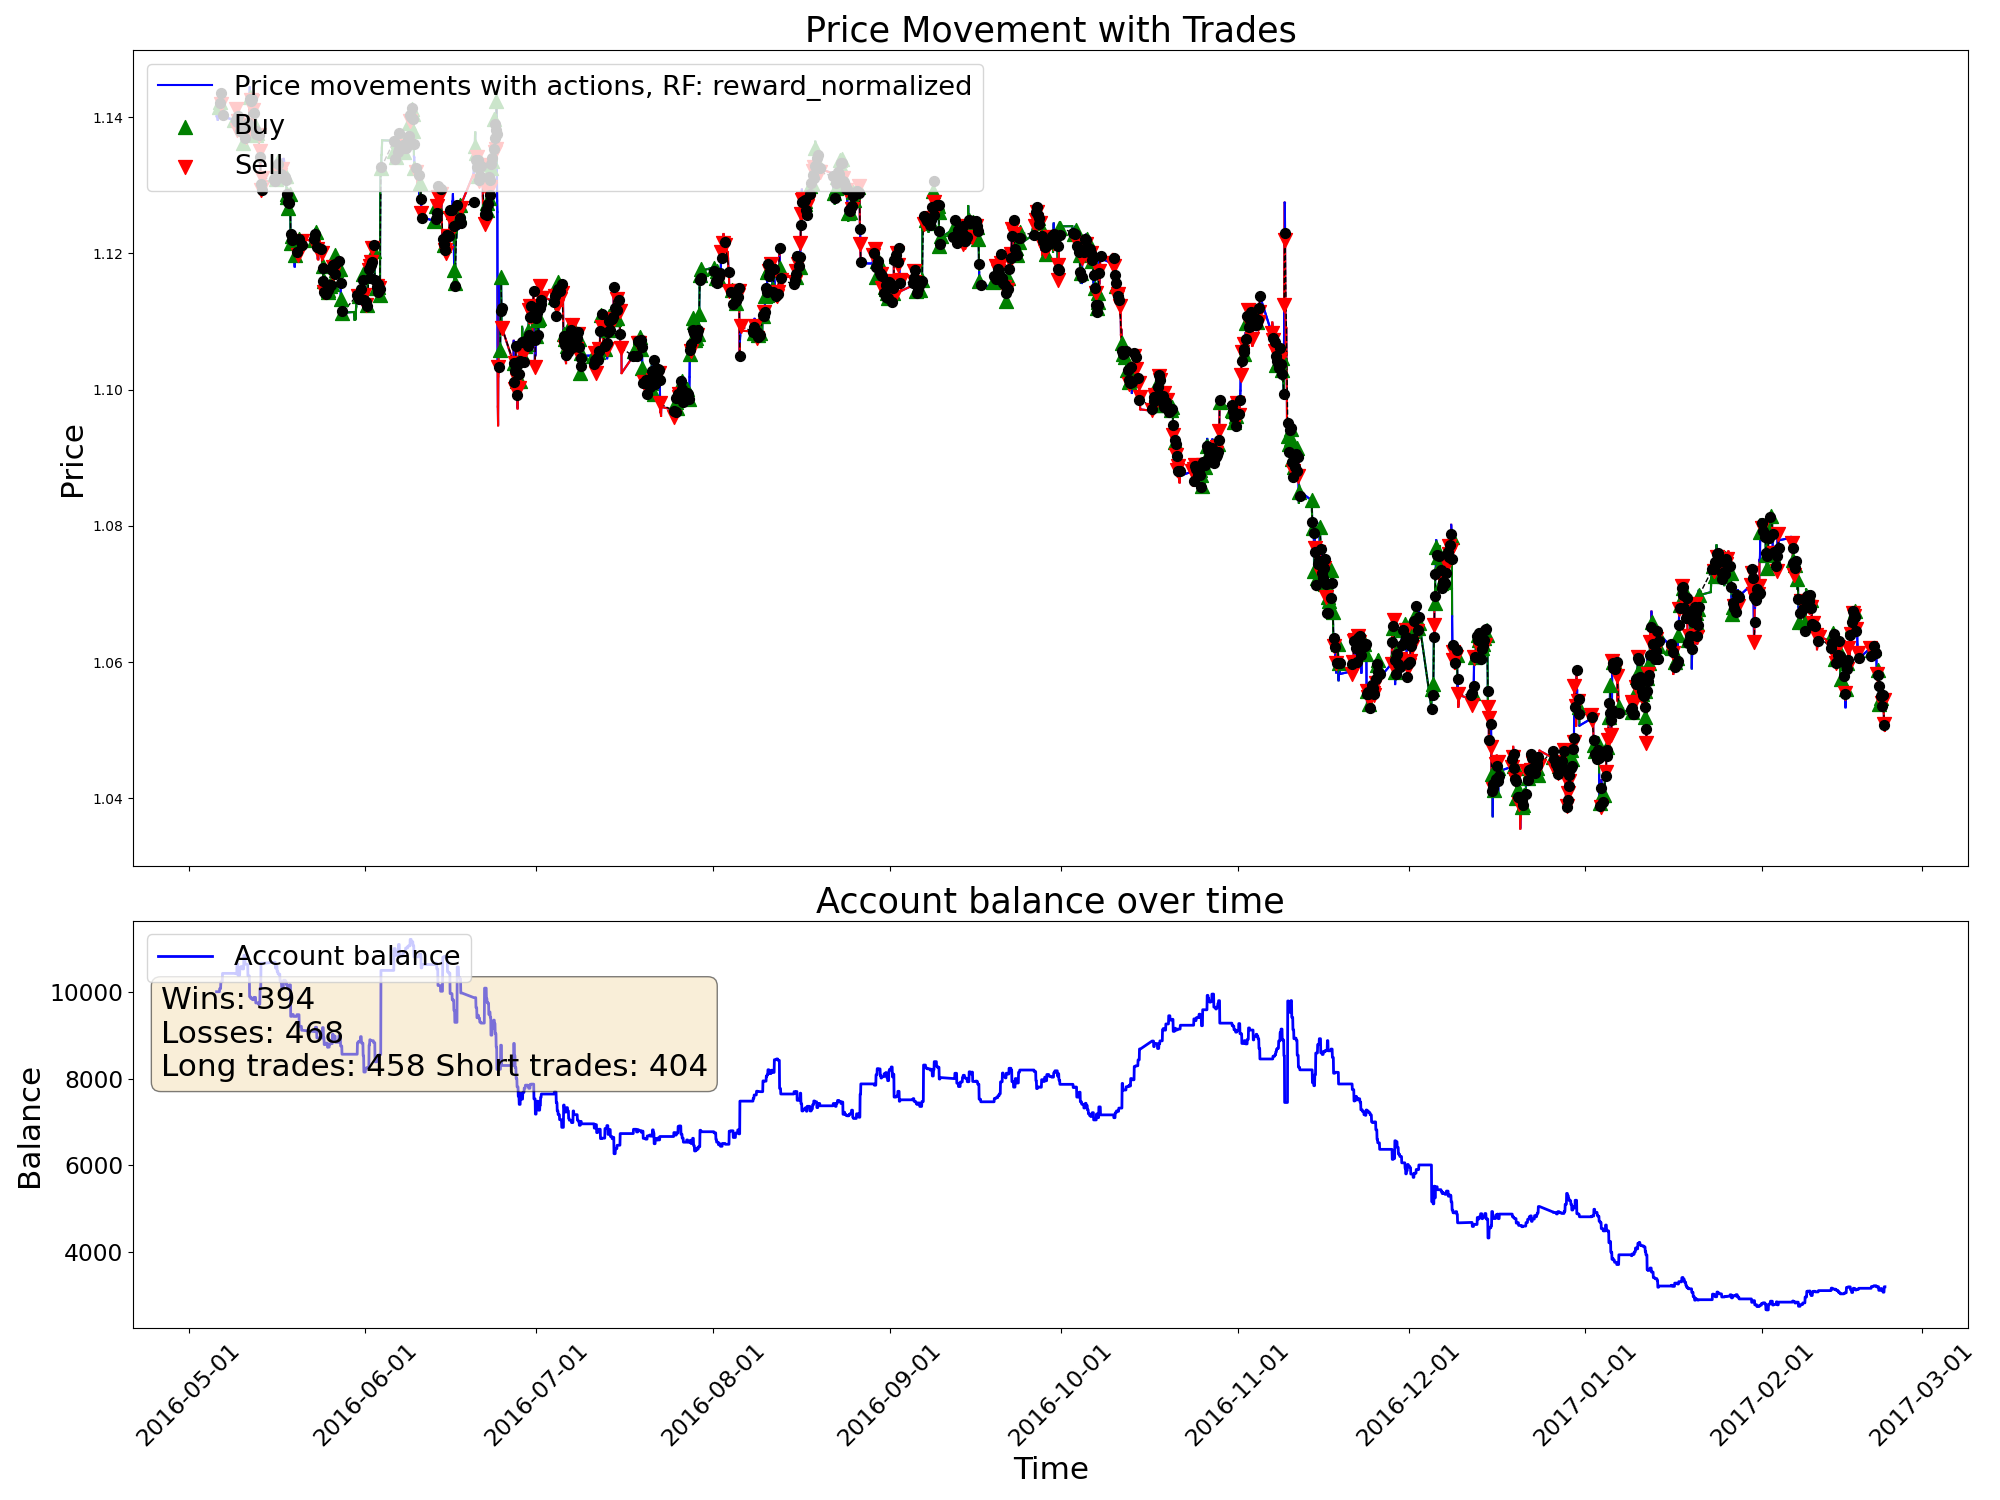

Values plotted in this chart, from the file beside it:
time, open, high, low, close, tick_volume, actDir, actRisk, eReward, eAccBalance, eWins, eLosses, pType, pOpenPrice, pSLPrice, pTPPrice, pProfit
2016-05-05 22:00:00, 1.14, 1.14, 1.14, 1.14, 3625, 0.0, 0.0, 0.0, 10000, 0, 0, 0, 0.0, 0.0, 0.0, 0.0
2016-05-05 23:00:00, 1.14, 1.141, 1.14, 1.14, 2167, 0.0, 0.0, 0.0, 10000, 0, 0, 0, 0.0, 0.0, 0.0, 0.0
2016-05-06 00:00:00, 1.14, 1.141, 1.14, 1.14, 1590, 0.0, 0.0, 0.0, 10000, 0, 0, 0, 0.0, 0.0, 0.0, 0.0
2016-05-06 01:00:00, 1.14, 1.14, 1.14, 1.14, 1068, 0.0, 0.0, 0.0, 10000, 0, 0, 0, 0.0, 0.0, 0.0, 0.0
2016-05-06 02:00:00, 1.14, 1.141, 1.14, 1.14, 2247, 0.0, 0.0, 0.0, 10000, 0, 0, 0, 0.0, 0.0, 0.0, 0.0
2016-05-06 03:00:00, 1.14, 1.141, 1.139, 1.14, 3556, 0.0, 0.0, 0.0, 10000, 0, 0, 0, 0.0, 0.0, 0.0, 0.0
2016-05-06 04:00:00, 1.14, 1.141, 1.14, 1.14, 3863, 0.0, 0.0, 0.0, 10000, 0, 0, 0, 0.0, 0.0, 0.0, 0.0
2016-05-06 05:00:00, 1.14, 1.141, 1.14, 1.14, 2679, 0.0, 0.0, 0.0, 10000, 0, 0, 0, 0.0, 0.0, 0.0, 0.0
2016-05-06 06:00:00, 1.14, 1.141, 1.14, 1.14, 1960, 0.0, 0.0, 0.0, 10000, 0, 0, 0, 0.0, 0.0, 0.0, 0.0
2016-05-06 07:00:00, 1.14, 1.141, 1.14, 1.14, 1815, 0.0, 0.0, 0.0, 10000, 0, 0, 0, 0.0, 0.0, 0.0, 0.0
2016-05-06 08:00:00, 1.14, 1.14, 1.14, 1.14, 2246, 0.0, 0.0, 0.0, 10000, 0, 0, 0, 0.0, 0.0, 0.0, 0.0
2016-05-06 09:00:00, 1.14, 1.142, 1.14, 1.142, 6446, 1.0, 1.0, 0.0, 10000, 0, 0, 1, 1.142, 1.14, 0.0, 0.0
2016-05-06 10:00:00, 1.141, 1.142, 1.141, 1.142, 9285, -0.2659, -0.2659, 0.0, 10000, 0, 0, 1, 1.142, 1.14, 0.0, 0.0
2016-05-06 11:00:00, 1.142, 1.143, 1.141, 1.142, 7207, -1.0, -1.0, 0.0, 10071, 1, 0, 0, 0.0, 0.0, 0.0, 70.57
2016-05-06 12:00:00, 1.142, 1.143, 1.142, 1.142, 7103, 0.8212, 0.8212, 0.0, 10071, 1, 0, 1, 1.142, 1.14, 0.0, 0.0
2016-05-06 13:00:00, 1.142, 1.143, 1.142, 1.143, 6002, 1.0, 1.0, 0.0, 10071, 1, 0, 1, 1.142, 1.14, 0.0, 0.0
2016-05-06 14:00:00, 1.143, 1.143, 1.142, 1.143, 5690, 0.8447, 0.8447, 0.0, 10071, 1, 0, 1, 1.142, 1.14, 0.0, 0.0
2016-05-06 15:00:00, 1.143, 1.148, 1.14, 1.144, 16828, 1.0, 1.0, 0.0, 10071, 1, 0, 1, 1.142, 1.14, 0.0, 0.0
2016-05-06 16:00:00, 1.144, 1.144, 1.14, 1.143, 15540, -1.0, -1.0, 0.0, 10230, 2, 0, 0, 0.0, 0.0, 0.0, 159.5
2016-05-06 17:00:00, 1.143, 1.143, 1.14, 1.142, 12972, 0.2089, 0.2089, 0.0, 10230, 2, 0, 0, 1.142, 1.144, 0.0, 0.0
2016-05-06 18:00:00, 1.142, 1.143, 1.141, 1.142, 8087, -0.6233, -0.6233, 0.0, 10230, 2, 0, 2, 1.142, 1.144, 0.0, 0.0
2016-05-06 19:00:00, 1.142, 1.143, 1.142, 1.142, 5253, -1.0, -1.0, 0.0, 10230, 2, 0, 2, 1.142, 1.144, 0.0, 0.0
2016-05-06 20:00:00, 1.142, 1.143, 1.141, 1.141, 4836, 0.1357, 0.1357, 0.0, 10230, 2, 0, 2, 1.142, 1.144, 0.0, 0.0
2016-05-06 21:00:00, 1.141, 1.141, 1.139, 1.14, 5942, -0.5977, -0.5977, 0.0, 10230, 2, 0, 2, 1.142, 1.144, 0.0, 0.0
2016-05-06 22:00:00, 1.14, 1.141, 1.14, 1.14, 3766, -0.9161, -0.9161, 0.0, 10230, 2, 0, 2, 1.142, 1.144, 0.0, 0.0
2016-05-06 23:00:00, 1.14, 1.141, 1.14, 1.14, 2509, 1.0, 1.0, 0.0, 10423, 3, 0, 0, 0.0, 0.0, 0.0, 192.7
2016-05-09 00:00:00, 1.139, 1.14, 1.139, 1.14, 719, 0.3647, 0.3647, 0.0, 10423, 3, 0, 0, 1.14, 1.141, 0.0, 0.0
2016-05-09 01:00:00, 1.14, 1.14, 1.139, 1.14, 1704, 0.9917, 0.9917, 0.0, 10423, 3, 0, 1, 1.14, 1.138, 0.0, 0.0
2016-05-09 02:00:00, 1.14, 1.14, 1.138, 1.139, 2856, -0.3697, -0.3697, 0.0, 10423, 3, 0, 1, 1.14, 1.138, 0.0, 0.0
2016-05-09 03:00:00, 1.139, 1.139, 1.138, 1.138, 4161, -0.6334, -0.6334, 0.0, 10423, 3, 0, 1, 1.14, 1.138, 0.0, 0.0
2016-05-09 04:00:00, 1.138, 1.14, 1.138, 1.14, 3914, 1.0, 1.0, 0.0, 10423, 3, 0, 1, 1.14, 1.138, 0.0, 0.0
2016-05-09 05:00:00, 1.14, 1.14, 1.139, 1.14, 2675, 0.2359, 0.2359, 0.0, 10423, 3, 0, 1, 1.14, 1.138, 0.0, 0.0
2016-05-09 06:00:00, 1.14, 1.14, 1.139, 1.14, 2307, -1.0, -1.0, 0.0, 10416, 3, 1, 0, 0.0, 0.0, 0.0, -6.34
2016-05-09 07:00:00, 1.14, 1.141, 1.14, 1.141, 2688, -1.0, -1.0, 0.0, 10416, 3, 1, 2, 1.141, 1.143, 0.0, 0.0
2016-05-09 08:00:00, 1.141, 1.141, 1.14, 1.14, 3206, -1.0, -1.0, 0.0, 10416, 3, 1, 2, 1.141, 1.143, 0.0, 0.0
2016-05-09 09:00:00, 1.14, 1.142, 1.139, 1.142, 5441, -1.0, -1.0, 0.0, 10416, 3, 1, 2, 1.141, 1.143, 0.0, 0.0
2016-05-09 10:00:00, 1.142, 1.142, 1.138, 1.139, 8505, -0.4842, -0.4842, 0.0, 10416, 3, 1, 2, 1.141, 1.143, 0.0, 0.0
2016-05-09 11:00:00, 1.139, 1.14, 1.138, 1.139, 7463, -0.7633, -0.7633, 0.0, 10416, 3, 1, 2, 1.141, 1.143, 0.0, 0.0
2016-05-09 12:00:00, 1.139, 1.141, 1.139, 1.14, 6309, 0.863, 0.863, 0.0, 10646, 4, 1, 0, 0.0, 0.0, 0.0, 230.1
2016-05-09 13:00:00, 1.14, 1.14, 1.138, 1.139, 6232, 0.3977, 0.3977, 0.0, 10646, 4, 1, 0, 1.139, 1.137, 0.0, 0.0
2016-05-09 14:00:00, 1.139, 1.139, 1.137, 1.138, 7242, -1.0, -1.0, 0.0, 10646, 4, 1, 2, 1.138, 1.14, 0.0, 0.0
2016-05-09 15:00:00, 1.138, 1.141, 1.138, 1.14, 9021, -1.0, -1.0, 0.0, 10646, 4, 1, 2, 1.138, 1.14, 0.0, 0.0
2016-05-09 16:00:00, 1.14, 1.141, 1.139, 1.139, 10028, -1.0, -1.0, 0.0, 10376, 4, 2, 0, 0.0, 0.0, 0.0, -270.3
2016-05-09 17:00:00, 1.139, 1.141, 1.138, 1.139, 11066, -1.0, -1.0, 0.0, 10376, 4, 2, 2, 1.139, 1.141, 0.0, 0.0
2016-05-09 18:00:00, 1.139, 1.141, 1.139, 1.14, 7339, 0.04258, 0.04258, 0.0, 10376, 4, 2, 2, 1.139, 1.141, 0.0, 0.0
2016-05-09 19:00:00, 1.14, 1.141, 1.139, 1.139, 4244, -1.0, -1.0, 0.0, 10376, 4, 2, 2, 1.139, 1.141, 0.0, 0.0
2016-05-09 20:00:00, 1.139, 1.139, 1.138, 1.138, 3247, 0.6106, 0.6106, 0.0, 10376, 4, 2, 2, 1.139, 1.141, 0.0, 0.0
2016-05-09 21:00:00, 1.138, 1.139, 1.138, 1.139, 3060, -0.6496, -0.6496, 0.0, 10376, 4, 2, 2, 1.139, 1.141, 0.0, 0.0
2016-05-09 22:00:00, 1.139, 1.139, 1.138, 1.138, 2792, -0.1235, -0.1235, 0.0, 10376, 4, 2, 2, 1.139, 1.141, 0.0, 0.0
2016-05-09 23:00:00, 1.138, 1.138, 1.138, 1.138, 1956, 0.0556, 0.0556, 0.0, 10376, 4, 2, 2, 1.139, 1.141, 0.0, 0.0
2016-05-10 00:00:00, 1.138, 1.138, 1.138, 1.138, 1722, 1.0, 1.0, 0.0, 10557, 5, 2, 0, 0.0, 0.0, 0.0, 181.2
2016-05-10 01:00:00, 1.138, 1.138, 1.138, 1.138, 2147, -0.8026, -0.8026, 0.0, 10557, 5, 2, 2, 1.138, 1.14, 0.0, 0.0
2016-05-10 02:00:00, 1.138, 1.139, 1.138, 1.138, 1463, -0.4899, -0.4899, 0.0, 10557, 5, 2, 2, 1.138, 1.14, 0.0, 0.0
2016-05-10 03:00:00, 1.138, 1.139, 1.138, 1.138, 3071, -0.2481, -0.2481, 0.0, 10557, 5, 2, 2, 1.138, 1.14, 0.0, 0.0
2016-05-10 04:00:00, 1.138, 1.139, 1.138, 1.138, 2609, -1.0, -1.0, 0.0, 10557, 5, 2, 2, 1.138, 1.14, 0.0, 0.0
2016-05-10 05:00:00, 1.138, 1.138, 1.137, 1.138, 4073, 1.0, 1.0, 0.0, 10582, 6, 2, 0, 0.0, 0.0, 0.0, 24.31
2016-05-10 06:00:00, 1.138, 1.139, 1.137, 1.138, 2506, -0.897, -0.897, 0.0, 10582, 6, 2, 2, 1.138, 1.14, 0.0, 0.0
2016-05-10 07:00:00, 1.138, 1.138, 1.137, 1.137, 2396, -1.0, -1.0, 0.0, 10582, 6, 2, 2, 1.138, 1.14, 0.0, 0.0
2016-05-10 08:00:00, 1.137, 1.138, 1.137, 1.138, 2944, -0.3323, -0.3323, 0.0, 10582, 6, 2, 2, 1.138, 1.14, 0.0, 0.0
2016-05-10 09:00:00, 1.138, 1.139, 1.138, 1.139, 5034, 0.8968, 0.8968, 0.0, 10525, 6, 3, 0, 0.0, 0.0, 0.0, -56.48
... 4,940 more rows
